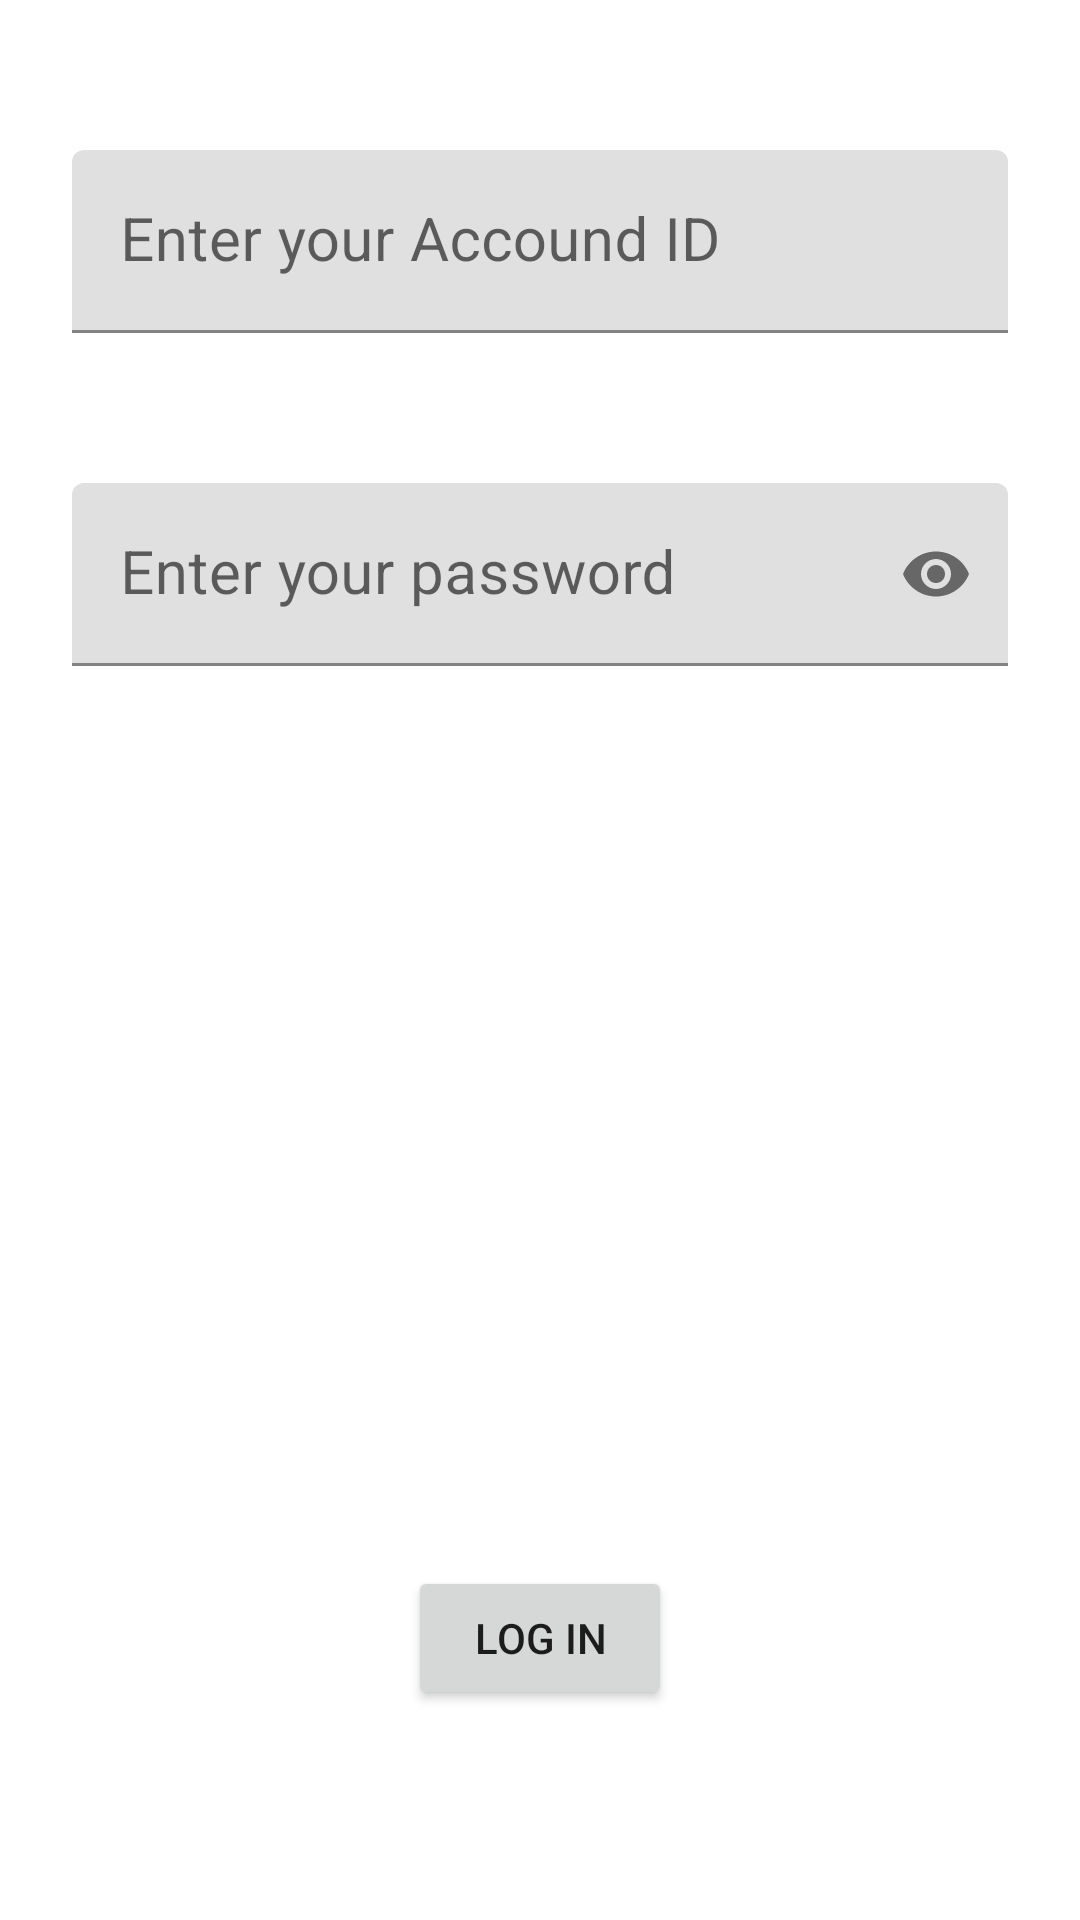

The Android layout XML behind this screen, and the referenced resources:
<!-- AndroidManifest.xml: application theme Theme.Vottery -->
<!-- res/layout/activity_main.xml -->
<?xml version="1.0" encoding="utf-8"?>
<layout
    xmlns:android="http://schemas.android.com/apk/res/android"
    xmlns:app="http://schemas.android.com/apk/res-auto"
    xmlns:tools="http://schemas.android.com/tools"
    >
    <data>
    </data>
    <androidx.constraintlayout.widget.ConstraintLayout
        android:layout_width="match_parent"
        android:layout_height="match_parent"
        tools:context=".MainActivity">
        <Button
            android:id="@+id/bt_LogIn"
            android:layout_width="wrap_content"
            android:layout_height="wrap_content"
            android:layout_marginBottom="70dp"
            android:text="@string/LogInBtnText"
            app:layout_constraintBottom_toBottomOf="parent"
            app:layout_constraintEnd_toEndOf="parent"
            app:layout_constraintStart_toStartOf="parent" />

        <com.google.android.material.textfield.TextInputLayout
            android:id="@+id/textInputLayout"
            android:layout_width="match_parent"
            android:layout_height="wrap_content"
            android:layout_marginStart="24dp"
            android:layout_marginTop="50dp"
            android:layout_marginEnd="24dp"
            app:endIconMode="none"
            app:layout_constraintEnd_toEndOf="parent"
            app:layout_constraintHorizontal_bias="0.0"
            app:layout_constraintStart_toStartOf="parent"
            app:layout_constraintTop_toTopOf="parent">

            <EditText
                android:id="@+id/edId"
                android:layout_width="match_parent"
                android:layout_height="wrap_content"
                android:hint="@string/ID_Hint"
                android:lines="1"
                android:maxLines="1"
                android:singleLine="true"
                android:textSize="20sp" />

        </com.google.android.material.textfield.TextInputLayout>

        <com.google.android.material.textfield.TextInputLayout
            android:layout_width="match_parent"
            android:layout_height="wrap_content"
            android:layout_marginStart="24dp"
            android:layout_marginTop="50dp"
            android:layout_marginEnd="24dp"
            app:endIconMode="password_toggle"
            app:layout_constraintEnd_toEndOf="parent"
            app:layout_constraintHorizontal_bias="0.0"
            app:layout_constraintStart_toStartOf="parent"
            app:layout_constraintTop_toBottomOf="@+id/textInputLayout">

            <EditText
                android:id="@+id/edPw"
                android:layout_width="match_parent"
                android:layout_height="wrap_content"
                android:hint="@string/PW_Hint"
                android:inputType="textPassword"
                android:lines="1"
                android:maxLines="1"
                android:singleLine="true"
                android:textSize="20sp" />

        </com.google.android.material.textfield.TextInputLayout>

    </androidx.constraintlayout.widget.ConstraintLayout>
</layout>
<!-- resources referenced by this layout -->
<resources>
  <string name="ID_Hint">Enter your Accound ID</string>
  <string name="LogInBtnText">Log In</string>
  <string name="PW_Hint">Enter your password</string>
  <style name="Theme.Vottery" parent="Theme.MaterialComponents.DayNight.DarkActionBar">
          
          <item name="colorPrimary">@color/purple_500</item>
          <item name="colorPrimaryVariant">@color/purple_700</item>
          <item name="colorOnPrimary">@color/white</item>
          
          <item name="colorSecondary">@color/teal_200</item>
          <item name="colorSecondaryVariant">@color/teal_700</item>
          <item name="colorOnSecondary">@color/black</item>
          
          <item name="android:statusBarColor" tools:targetApi="l">?attr/colorPrimaryVariant</item>
          
      </style>
  <!-- not gathered from this repository: default colours our renderer supplied (Android Studio template values) -->
  <color name="purple_500">#FF6200EE</color>
  <color name="purple_700">#FF3700B3</color>
  <color name="teal_200">#FF03DAC5</color>
  <color name="teal_700">#FF018786</color>
  <color name="black">#FF000000</color>
  <color name="white">#FFFFFFFF</color>
</resources>
